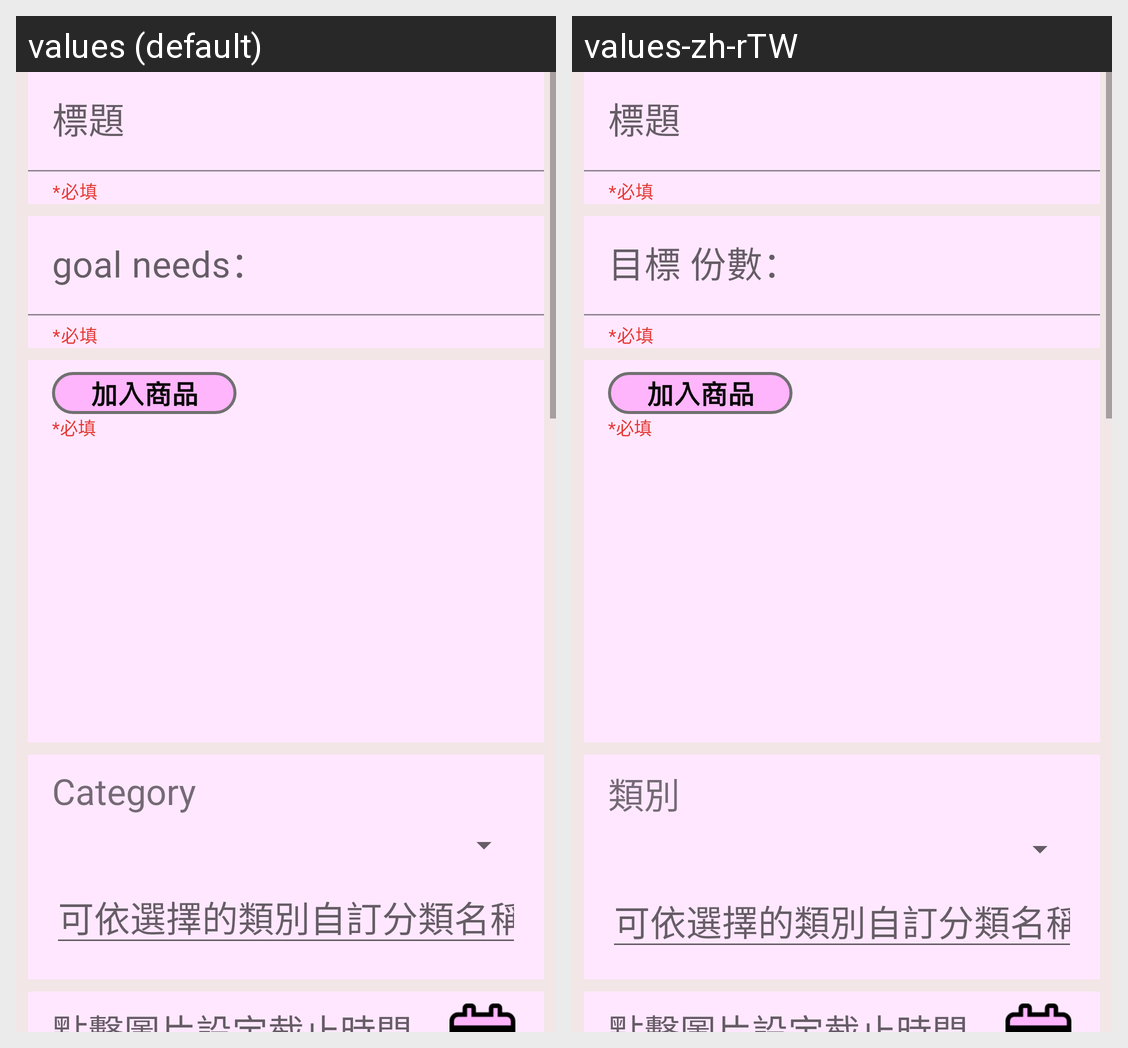

Here is an Android app screen in its default locale and in the app's own translations. Write out the translated-string differences for the strings that appear on this screen.
Android screen res/layout/fragment_group_insert.xml rendered under 2 locales, left to right: values (default), values-zh-rTW. Device: Nexus 5 (rendered at 1080×1920; each locale shown at half size, 540×960, under a caption strip naming it); theme Theme.Iamin.
Strings drawn on this screen, with the default value and each locale's value (text and hints the layout hard-codes, and strings that could not be matched under every locale, appear in the picture but are not listed):

textGoalNeeds
  values: goal needs：
  values-zh-rTW: 目標 份數：

textCategory
  values: Category
  values-zh-rTW: 類別
